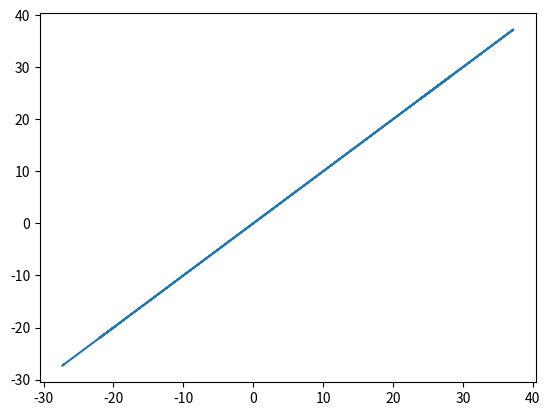

Generate this figure with matplotlib: (Note: this script raises an exception after producing the figure.)
import numpy as np


# Define basis functions l_i(t)
def l_functions(t, xi):
    l0 = (1 - np.sin(t)) ** 2 * (xi ** 2 - xi + 1 - np.sin(t))
    l1 = (1 + np.cos(t)) ** 2 * (xi ** 2 - xi + 1 + np.cos(t))
    l2 = (1 + np.sin(t)) ** 2 * (xi ** 2 - xi + 1 + np.sin(t))
    l3 = (1 - np.cos(t)) ** 2 * (xi ** 2 - xi + 1 - np.cos(t))
    return l0, l1, l2, l3


# Define basis functions F_j(n)
def F_functions(n, j, alpha, beta, gamma, phi, psi, xi, tilde_xi, tilde_zeta, q, control_points):
    # Calculate t_j
    t_j = np.pi / 2 * ((n - j) / (q[j + 1] - q[j]))

    # Ensure t_j stays within the valid range for sine function
    t_j = np.clip(t_j, -np.pi / 2, np.pi / 2)

    # Calculate alpha, beta, gamma, phi, psi for this step
    q_j = q[j + 1] - q[j]
    alpha_j = 1 / (q_j + q[j])
    beta_j = 1 / (q[j - 1] + q[j - 2])
    gamma_j = 2 / (q[j - 1] + q[j] + q[j + 1])
    phi_j = (psi[j - 2] * (q[j + 1] + 1)) / (2 * (beta[j - 1] * q[j - 1] ** 3 + alpha_j * q[j + 1] ** 2))
    psi_j = 6 * tilde_xi ** 2 * alpha[j - 1] * q[j - 1] ** 2 - 3 * tilde_xi * q_j + 10 * beta[j + 1] * q[j + 1] ** 2

    daun=(alpha_j+2*q[j])/(2*beta_j*psi_j)

    # Define F_j(n) based on n's interval
    if j == 0:
        F =daun* control_points[j] * l_functions(t_j, xi)[3]
    elif j == 1:
        b0 = (1 - (xi ** 2 - 3 * xi - 1) * control_points[j + 1]) * gamma[j + 1] * (q[j - 1] - q_j)
        b1 = (3 * gamma[j + 1] * q[j - 1] ** 2 * alpha_j) / (2 * phi[j - 3])
        b2 = ((1 - 2 * tilde_zeta) * beta[j - 1] * q[j - 1] * b0) / phi[j + 1]
        b3 = 4 * tilde_xi * (q[j + 1] - q_j) * gamma_j
        F = b0 * l_functions(t_j, xi)[0] + b1 * l_functions(t_j, xi)[1] + b2 * l_functions(t_j, xi)[2] + b3 * \
            l_functions(t_j, xi)[3]
    elif j == 2:
        c0 = (q[j + 2] - q[j + 1]) * alpha[j + 1] * F_functions(n, j - 1, alpha, beta, gamma, phi, psi, xi, tilde_xi,
                                                                tilde_zeta, q, control_points)
        c3 = -3 * beta[j - 1] * (q[j + 2] - q[j - 1]) * (gamma[j + 2] * q[j + 1] + alpha[j + 1] * q_j) * alpha[j + 2]
        c2 = 4 * phi[j - 1] / (3 * gamma[j + 1] * q[j + 1])
        c1 = (12 * gamma_j * alpha[j + 1] * q_j ** 3 * psi[j - 1] * c0) / phi[j + 1] ** 2
        F = c0 * l_functions(t_j, xi)[0] + c1 * l_functions(t_j, xi)[1] + c2 * l_functions(t_j, xi)[2] + c3 * \
            l_functions(t_j, xi)[3]
    elif j == 3:
        F = alpha_j * l_functions(t_j, xi)[3]
    else:
        F = np.zeros_like(control_points[0])

    return F


# Calculate spline curve G(n)
def cubic_trigonometric_bspline_curve(n, control_points, alpha, beta, gamma, phi, psi, xi, tilde_xi, tilde_zeta, q):
    G = np.zeros_like(control_points[0],dtype=float)
    for j in range(4):
        G += F_functions(n, j, alpha, beta, gamma, phi, psi, xi, tilde_xi, tilde_zeta, q, control_points)
    return G


# Example usage
if __name__ == "__main__":
    # Define control points
    control_points = np.array([[0, 0], [1, 1], [2, -1], [3, 0], [4, 2]])

    # Define parameters (update them as needed)
    alpha = np.ones(5)
    beta = np.ones(5)
    gamma = np.ones(5)
    phi = np.ones(5)
    psi = np.ones(5)
    xi = 0.5
    tilde_xi = 0.5
    tilde_zeta = 0.5
    q = np.array([1, 2, 3, 4, 5])  # Assuming uniform knot vector

    # Compute the spline curve for n in the range [0, 10]
    n_values = np.linspace(0, 10, 100)
    spline_curve = np.array(
        [cubic_trigonometric_bspline_curve(n, control_points, alpha, beta, gamma, phi, psi, xi, tilde_xi, tilde_zeta, q)
         for n in n_values])

    # Plot the spline curve
    import matplotlib.pyplot as plt
    control_points=control_points[:, 0]*12
    plt.plot(spline_curve[:, 0], spline_curve[:, 1], label='Cubic Trigonometric B-spline Curve')
    plt.plot(control_points[:, 0]*12, control_points[:, 1]*12, color='red', label='Control Points')
    plt.xlabel('X')
    plt.ylabel('Y')
    plt.title('Cubic Trigonometric B-spline Curve')
    plt.legend()
    plt.grid(True)
    plt.axis('equal')
    plt.show()
